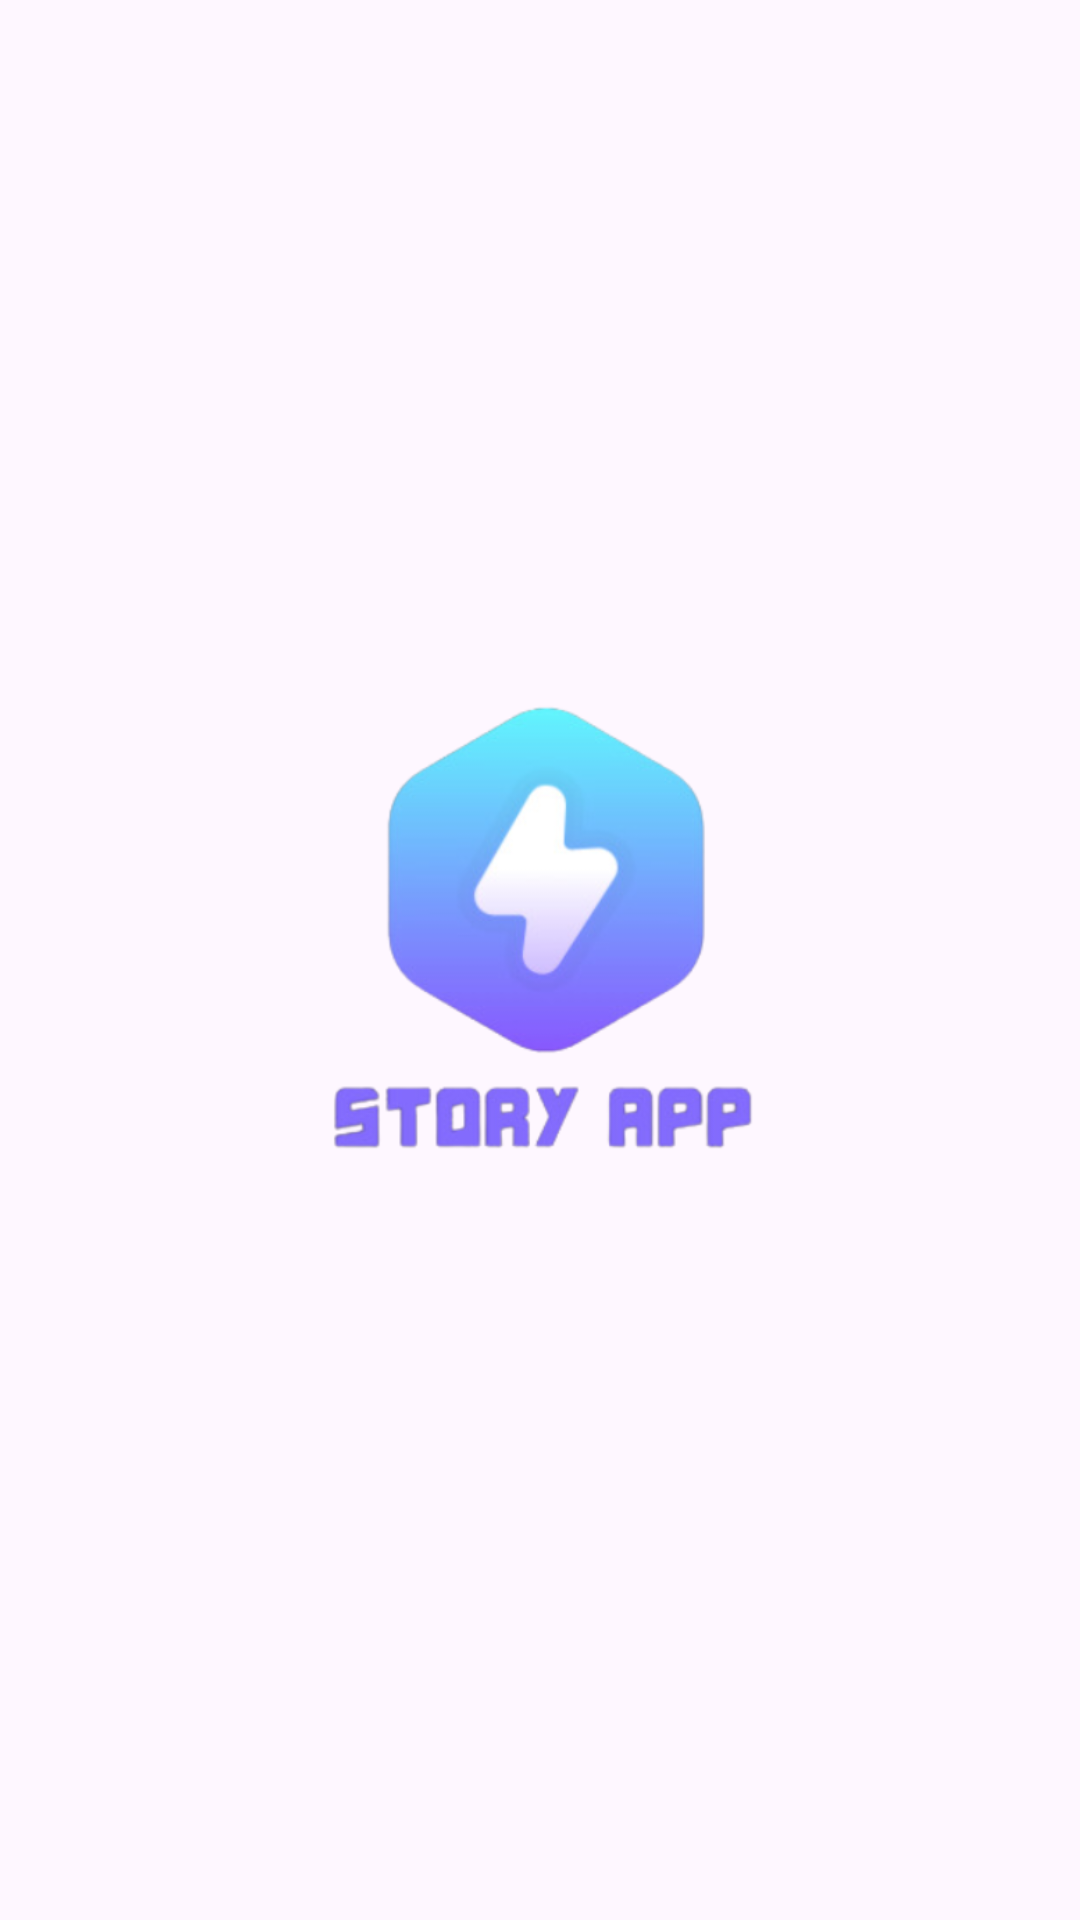

Produce the Android XML layout that renders to this screen, including the resource entries it uses.
<!-- AndroidManifest.xml: application theme Theme.SubmissionStoryApp -->
<!-- res/layout/activity_splash.xml -->
<?xml version="1.0" encoding="utf-8"?>
<androidx.constraintlayout.widget.ConstraintLayout xmlns:android="http://schemas.android.com/apk/res/android"
    xmlns:app="http://schemas.android.com/apk/res-auto"
    xmlns:tools="http://schemas.android.com/tools"
    android:layout_width="match_parent"
    android:layout_height="match_parent"
    tools:context=".ui.view.splashscreen.SplashActivity">

    <ImageView
        android:layout_width="500dp"
        android:layout_height="500dp"
        android:background="@drawable/splash_logo"
        app:layout_constraintBottom_toBottomOf="parent"
        app:layout_constraintEnd_toEndOf="parent"
        app:layout_constraintStart_toStartOf="parent"
        app:layout_constraintTop_toTopOf="parent"
        android:contentDescription="@string/splash_screen_activity" />

</androidx.constraintlayout.widget.ConstraintLayout>
<!-- resources referenced by this layout -->
<resources>
  <!-- drawable splash_logo: png bitmap (drawable, 63306 bytes) -->
  <string name="splash_screen_activity">Splash Screen</string>
  <style name="Theme.SubmissionStoryApp" parent="Base.Theme.SubmissionStoryApp" />
  <style name="Base.Theme.SubmissionStoryApp" parent="Theme.Material3.DayNight">
          
          
      </style>
</resources>
